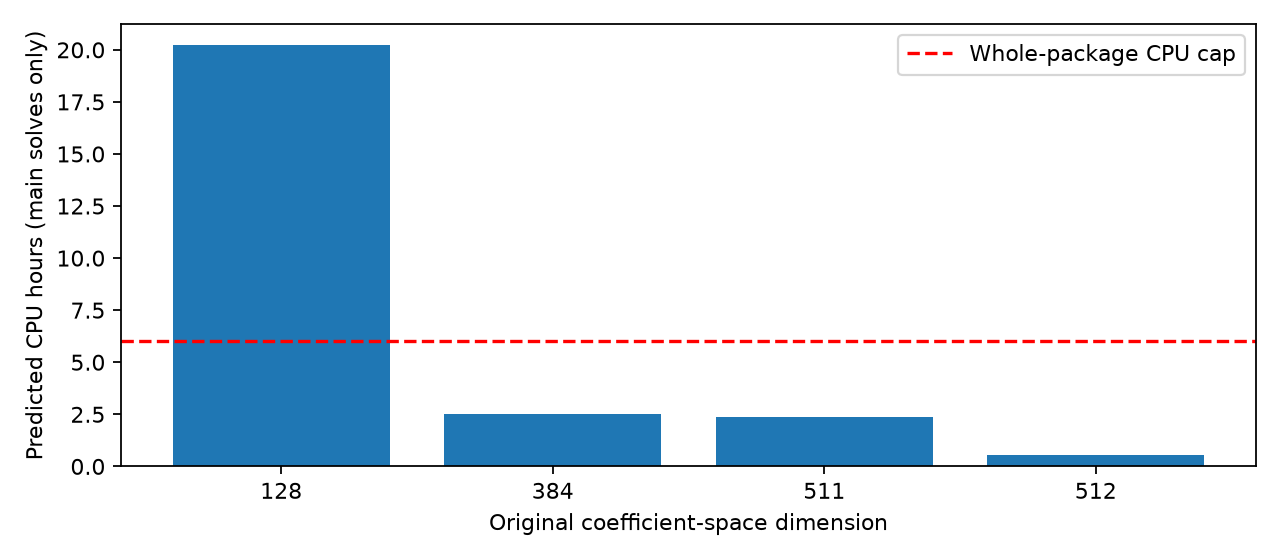

The file beside this chart, header and first rows:
dim, main_prediction_seconds
128, 72823
384, 9031
511, 8525
512, 1942
